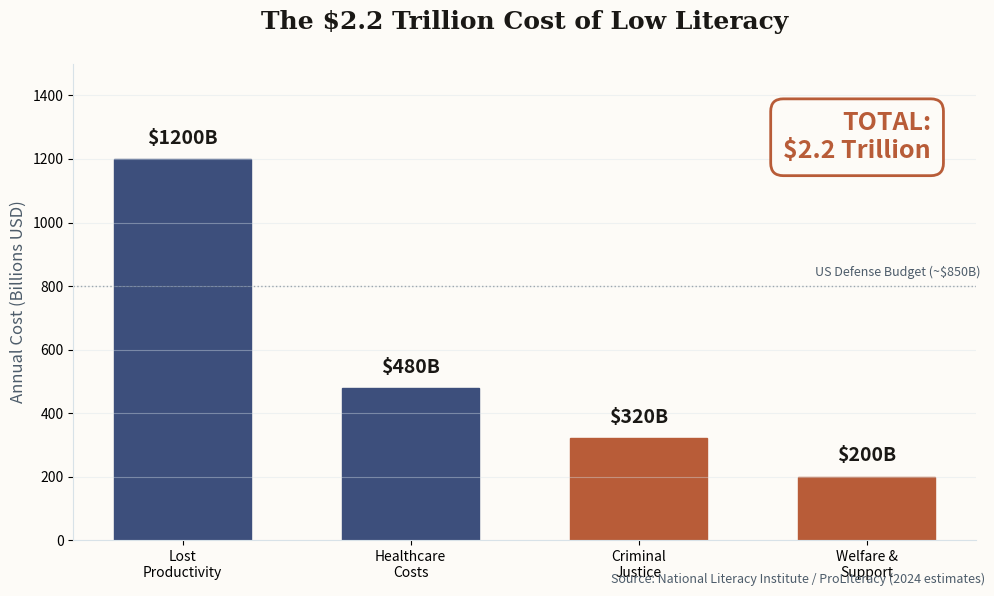

Reproduce this figure in Python. (Note: this script raises an exception after producing the figure.)
import matplotlib.pyplot as plt
import numpy as np

# Newsletter color scheme
ACCENT = '#3D4F7C'      # Deep indigo
ACCENT2 = '#B85C38'     # Terracotta
BG = '#FDFBF7'
TEXT = '#1A1815'
TEXT_SECONDARY = '#4D5C6A'
GRID = '#D8E2E8'

# Economic costs of low literacy (estimates)
categories = ['Lost\nProductivity', 'Healthcare\nCosts', 'Criminal\nJustice', 'Welfare &\nSupport']
costs = [1200, 480, 320, 200]  # Billions
colors = [ACCENT, ACCENT, ACCENT2, ACCENT2]

fig, ax = plt.subplots(figsize=(10, 6), facecolor=BG)
ax.set_facecolor(BG)

# Bars
bars = ax.bar(categories, costs, color=colors, edgecolor=colors, width=0.6)

# Add value labels
for bar in bars:
    height = bar.get_height()
    ax.annotate(f'${height}B', xy=(bar.get_x() + bar.get_width()/2, height),
                xytext=(0, 8), textcoords="offset points",
                ha='center', va='bottom', fontsize=14, color=TEXT, fontweight='700')

# Total annotation
total_cost = sum(costs)
ax.text(0.95, 0.9, f'TOTAL:\n${total_cost/1000:.1f} Trillion',
        transform=ax.transAxes, fontsize=18, color=ACCENT2,
        ha='right', va='top', fontweight='700',
        bbox=dict(boxstyle='round,pad=0.5', facecolor=BG, edgecolor=ACCENT2, linewidth=2))

# Styling
ax.set_title('The $2.2 Trillion Cost of Low Literacy', fontsize=18,
             color=TEXT, fontweight='700', pad=25, fontfamily='serif')
ax.set_ylabel('Annual Cost (Billions USD)', fontsize=12, color=TEXT_SECONDARY, fontweight='500')

ax.set_ylim(0, 1500)
ax.grid(True, alpha=0.4, color=GRID, axis='y')
ax.spines['top'].set_visible(False)
ax.spines['right'].set_visible(False)
ax.spines['left'].set_color(GRID)
ax.spines['bottom'].set_color(GRID)

# Context line
ax.axhline(y=800, color=TEXT_SECONDARY, linestyle=':', linewidth=1, alpha=0.5)
ax.text(3.5, 830, 'US Defense Budget (~$850B)', fontsize=9, color=TEXT_SECONDARY, ha='right', style='italic')

# Source
fig.text(0.99, 0.02, 'Source: National Literacy Institute / ProLiteracy (2024 estimates)', fontsize=9,
         color=TEXT_SECONDARY, ha='right', style='italic')

plt.tight_layout()
plt.savefig('/Users/<user>/clawd/jlw-newsletter/images/chart-economic-cost.png',
            dpi=150, facecolor=BG, bbox_inches='tight')
plt.close()
print("Chart saved: chart-economic-cost.png")
